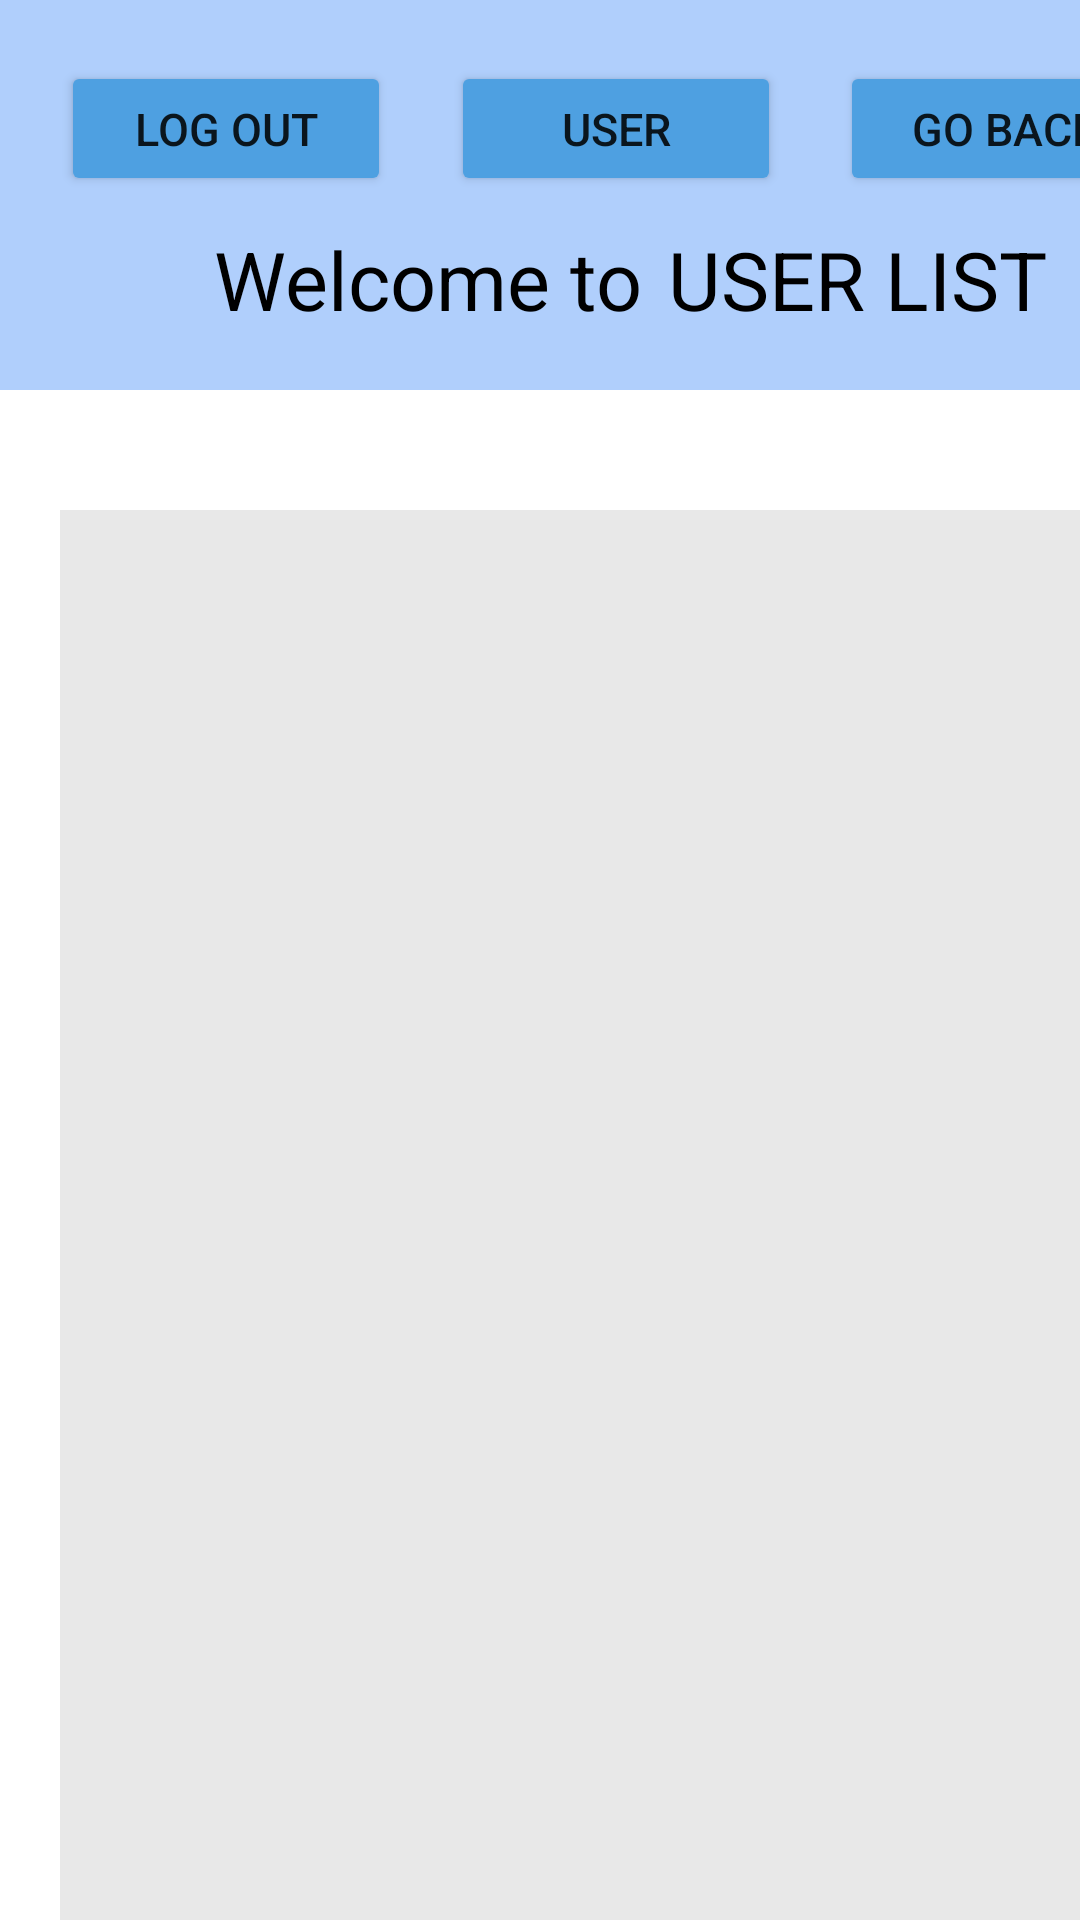

Android layout source for this screen:
<!-- AndroidManifest.xml: application theme Theme.Biblioteca_uhah -->
<!-- res/layout/activity_main_user_list.xml -->
<?xml version="1.0" encoding="utf-8"?>
<LinearLayout xmlns:android="http://schemas.android.com/apk/res/android"
    xmlns:app="http://schemas.android.com/apk/res-auto"
    xmlns:tools="http://schemas.android.com/tools"
    android:layout_width="match_parent"
    android:layout_height="match_parent"
    android:orientation="vertical"
    tools:context=".MainActivity_user_list">

    <LinearLayout
        android:layout_width="420dp"
        android:layout_height="130dp"
        android:background="#B0CFFC">

        <Button
            android:id="@+id/btngo_back"
            android:layout_width="110dp"
            android:layout_height="45dp"
            android:layout_marginLeft="280dp"
            android:layout_marginTop="20dp"
            android:backgroundTint="#4EA0E1"
            android:text="GO BACK"
            android:textSize="15dp">

        </Button>

        <Button
            android:id="@+id/btnlog_out"
            android:layout_width="110dp"
            android:layout_height="45dp"
            android:layout_marginLeft="-370dp"
            android:layout_marginTop="20dp"
            android:backgroundTint="#4EA0E1"
            android:text="Log out"
            android:textSize="15dp">

        </Button>

        <Button
            android:id="@+id/btnregister_user"
            android:layout_width="110dp"
            android:layout_height="45dp"
            android:layout_marginLeft="20dp"
            android:layout_marginTop="20dp"
            android:backgroundTint="#4EA0E1"
            android:text="USER"
            android:textSize="15dp">

        </Button>

        <TextView
            android:layout_width="150dp"
            android:layout_height="40dp"
            android:layout_marginLeft="-190dp"
            android:layout_marginTop="75dp"
            android:text="Welcome to "
            android:textAlignment="center"
            android:textColor="@color/black"
            android:textSize="27dp">

        </TextView>

        <TextView
            android:layout_width="130dp"
            android:layout_height="40dp"
            android:layout_marginLeft="0dp"
            android:layout_marginTop="75dp"
            android:text="USER LIST"
            android:textAlignment="center"
            android:textColor="@color/black"
            android:textSize="27dp">

        </TextView>

    </LinearLayout>


    <LinearLayout
        android:layout_width="370dp"
        android:layout_height="530dp"
        android:layout_marginLeft="20dp"
        android:layout_marginTop="40dp"
        android:background="#E8E8E8">

        <ListView
            android:id="@+id/lvUsers"
            android:layout_width="wrap_content"
            android:layout_height="wrap_content">
        </ListView>

    </LinearLayout>

</LinearLayout>
<!-- resources referenced by this layout -->
<resources>
  <style name="Theme.Biblioteca_uhah" parent="Theme.MaterialComponents.DayNight.DarkActionBar">
          
          <item name="colorPrimary">@color/purple_500</item>
          <item name="colorPrimaryVariant">@color/purple_700</item>
          <item name="colorOnPrimary">@color/white</item>
          
          <item name="colorSecondary">@color/teal_200</item>
          <item name="colorSecondaryVariant">@color/teal_700</item>
          <item name="colorOnSecondary">@color/black</item>
          
          <item name="android:statusBarColor">?attr/colorPrimaryVariant</item>
          
      </style>
  <!-- not gathered from this repository: default colours our renderer supplied (Android Studio template values) -->
  <color name="purple_500">#FF6200EE</color>
  <color name="purple_700">#FF3700B3</color>
  <color name="teal_200">#FF03DAC5</color>
  <color name="teal_700">#FF018786</color>
  <color name="black">#FF000000</color>
  <color name="white">#FFFFFFFF</color>
</resources>
